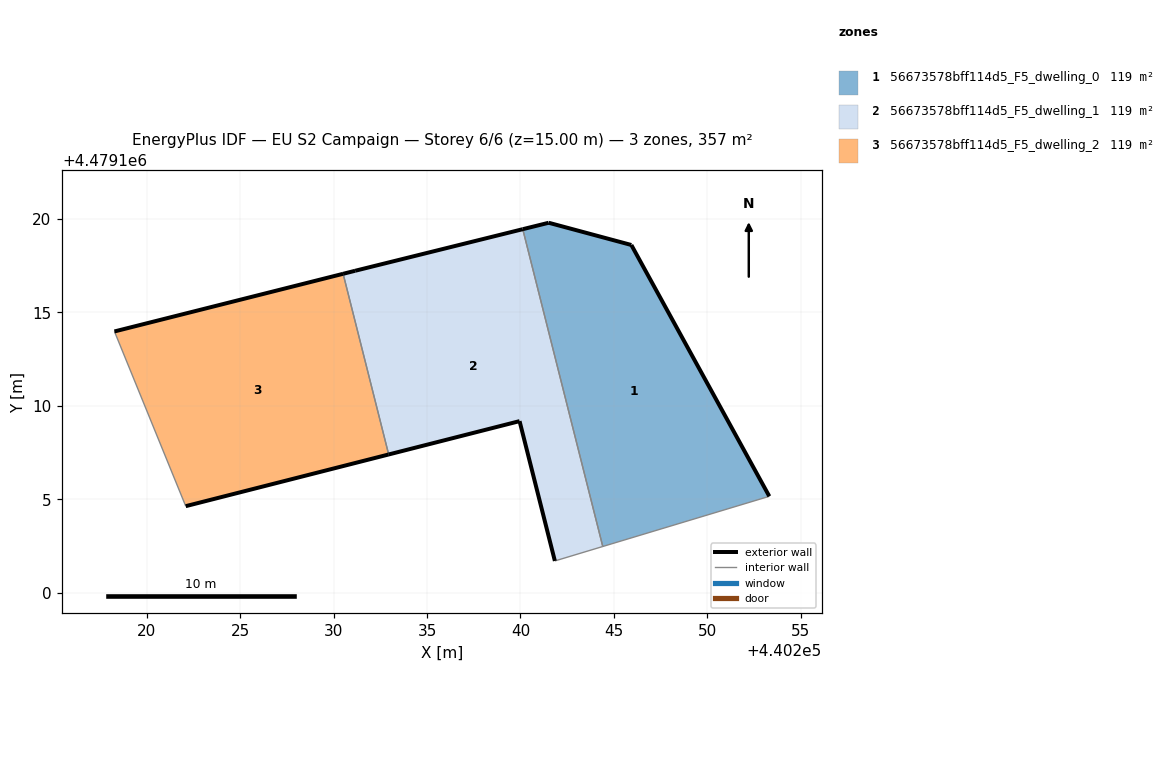
=== STOREY PLAN SPEC (per zone: floor XY polygon, exterior-wall plan segments, windows/doors) ===
zone 1: 56673578bff114d5_F5_dwelling_0  (119.1 m²)
  floor: (440253.33, 4479105.16) (440245.94, 4479118.61) (440241.51, 4479119.80) (440240.12, 4479119.46) (440244.41, 4479102.47)
  exterior wall: (440240.12, 4479119.46) – (440241.51, 4479119.80)  [1.4 m]
  exterior wall: (440241.51, 4479119.80) – (440245.94, 4479118.61)  [4.6 m]
  exterior wall: (440245.94, 4479118.61) – (440253.33, 4479105.16)  [15.4 m]
  interior walls: 2
zone 2: 56673578bff114d5_F5_dwelling_1  (119.1 m²)
  floor: (440244.41, 4479102.47) (440240.12, 4479119.46) (440231.15, 4479117.23) (440230.50, 4479117.07) (440232.94, 4479107.40) (440239.95, 4479109.18) (440241.84, 4479101.70)
  exterior wall: (440230.50, 4479117.07) – (440231.15, 4479117.23)  [0.7 m]
  exterior wall: (440231.15, 4479117.23) – (440240.12, 4479119.46)  [9.2 m]
  exterior wall: (440241.84, 4479101.70) – (440239.95, 4479109.18)  [7.7 m]
  exterior wall: (440239.95, 4479109.18) – (440232.94, 4479107.40)  [7.2 m]
  interior walls: 3
zone 3: 56673578bff114d5_F5_dwelling_2  (119.1 m²)
  floor: (440232.94, 4479107.40) (440230.50, 4479117.07) (440218.26, 4479113.98) (440222.08, 4479104.63)
  exterior wall: (440232.94, 4479107.40) – (440222.08, 4479104.63)  [11.2 m]
  exterior wall: (440218.26, 4479113.98) – (440230.50, 4479117.07)  [12.6 m]
  interior walls: 2

=== DERIVED (storey summary) ===
Building: EU S2 Campaign
Storey: 6 of 6  (floor level z = 15.00 m)
Storey gross floor area: 357.3 m²
Zones on this storey: 3
  - 56673578bff114d5_F5_dwelling_0: floor 119.1 m²; exterior wall 21.4 m (64.1 m²); WWR 0.0%
  - 56673578bff114d5_F5_dwelling_1: floor 119.1 m²; exterior wall 24.9 m (74.6 m²); WWR 0.0%
  - 56673578bff114d5_F5_dwelling_2: floor 119.1 m²; exterior wall 23.8 m (71.5 m²); WWR 0.0%
Zone adjacency (shared interzone walls):
  - 56673578bff114d5_F5_dwelling_0 ↔ 56673578bff114d5_F5_dwelling_1
  - 56673578bff114d5_F5_dwelling_1 ↔ 56673578bff114d5_F5_dwelling_2